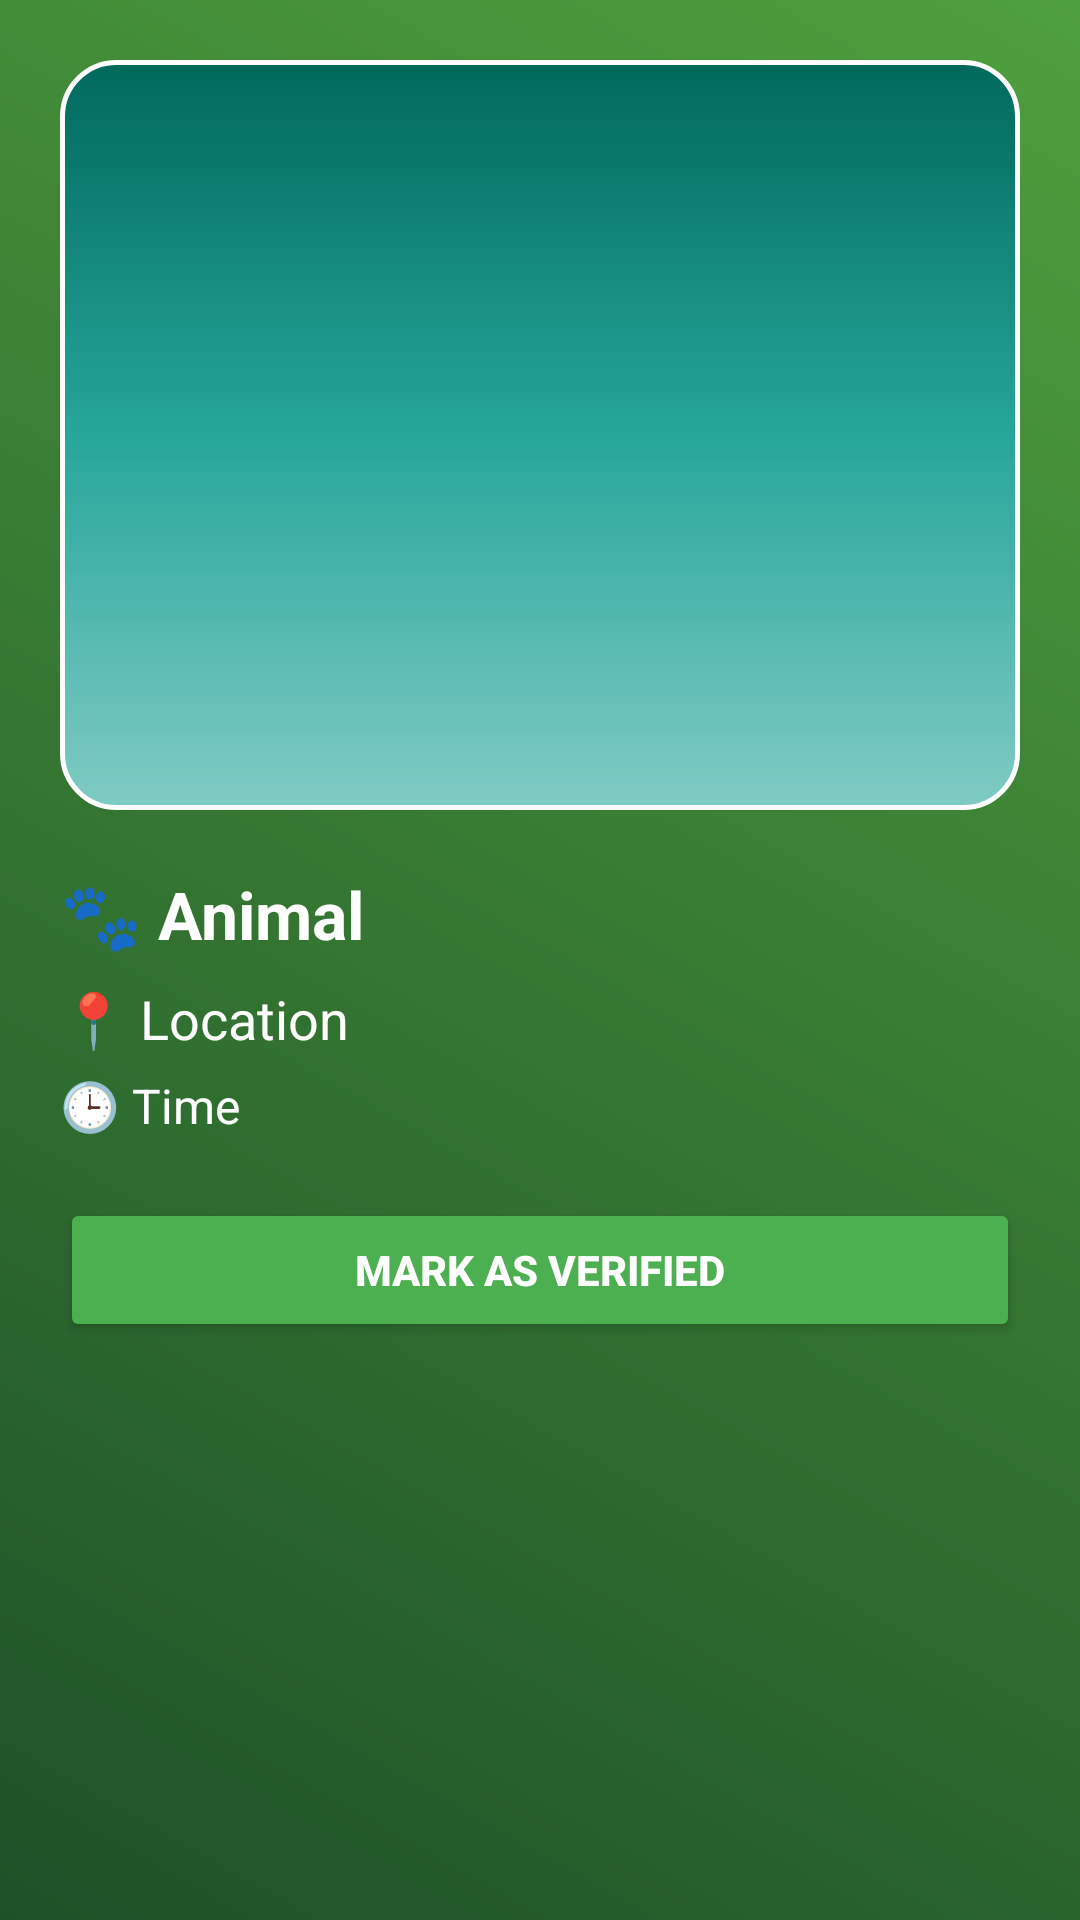

Produce the Android XML layout that renders to this screen, including the resource entries it uses.
<!-- AndroidManifest.xml: application theme Theme.ForestEye -->
<!-- res/layout/activity_alert_details.xml -->
<?xml version="1.0" encoding="utf-8"?>
<ScrollView xmlns:android="http://schemas.android.com/apk/res/android"
    android:background="@drawable/bg_gradient"
    android:layout_width="match_parent"
    android:layout_height="match_parent"
    android:padding="20dp">

    <LinearLayout
        android:orientation="vertical"
        android:layout_width="match_parent"
        android:layout_height="wrap_content">

        <ImageView
            android:id="@+id/detailImage"
            android:layout_width="match_parent"
            android:layout_height="250dp"
            android:scaleType="centerCrop"
            android:background="@drawable/image_round"
            android:layout_marginBottom="20dp" />

        <TextView
            android:id="@+id/detailAnimal"
            android:text="@string/animal"
            android:textStyle="bold"
            android:textColor="@android:color/white"
            android:textSize="22sp"
            android:layout_marginBottom="8dp"
            android:layout_width="wrap_content"
            android:layout_height="wrap_content" />

        <TextView
            android:id="@+id/detailLocation"
            android:text="@string/location"
            android:textColor="@android:color/white"
            android:textSize="18sp"
            android:layout_marginBottom="6dp"
            android:layout_width="wrap_content"
            android:layout_height="wrap_content" />

        <TextView
            android:id="@+id/detailTimestamp"
            android:text="@string/time"
            android:textColor="@android:color/white"
            android:textSize="16sp"
            android:layout_marginBottom="20dp"
            android:layout_width="wrap_content"
            android:layout_height="wrap_content" />

        <Button
            android:id="@+id/btnMarkVerified"
            android:text="@string/mark_as_verified"
            android:textStyle="bold"
            android:textColor="@android:color/white"
            android:backgroundTint="#4CAF50"
            android:layout_width="match_parent"
            android:layout_height="wrap_content" />
    </LinearLayout>

</ScrollView>
<!-- resources referenced by this layout -->
<resources>
  <!-- drawable bg_gradient (drawable) -->
  <?xml version="1.0" encoding="utf-8"?>
  <shape xmlns:android="http://schemas.android.com/apk/res/android"
      android:shape="rectangle">
      <gradient
          android:angle="45"
          android:startColor="#1E5128"
          android:endColor="#4E9F3D"
          android:type="linear" />
  </shape>
  <!-- drawable image_round (drawable) -->
  <?xml version="1.0" encoding="utf-8"?>
  <shape xmlns:android="http://schemas.android.com/apk/res/android"
      android:shape="rectangle">
  
      <gradient
          android:angle="270"
          android:startColor="#00695C"
          android:centerColor="#26A69A"
          android:endColor="#80CBC4"
          android:type="linear" />
  
      <corners android:radius="18dp" />
      <stroke android:width="1.5dp" android:color="#FFFFFF" />
      <padding android:left="10dp" android:top="6dp" android:right="10dp" android:bottom="6dp" />
  </shape>
  <string name="animal">🐾 Animal</string>
  <string name="location">📍 Location</string>
  <string name="mark_as_verified">Mark as Verified</string>
  <string name="time">🕒 Time</string>
  <style name="Theme.ForestEye" parent="Theme.AppCompat.Light.NoActionBar" />
</resources>
